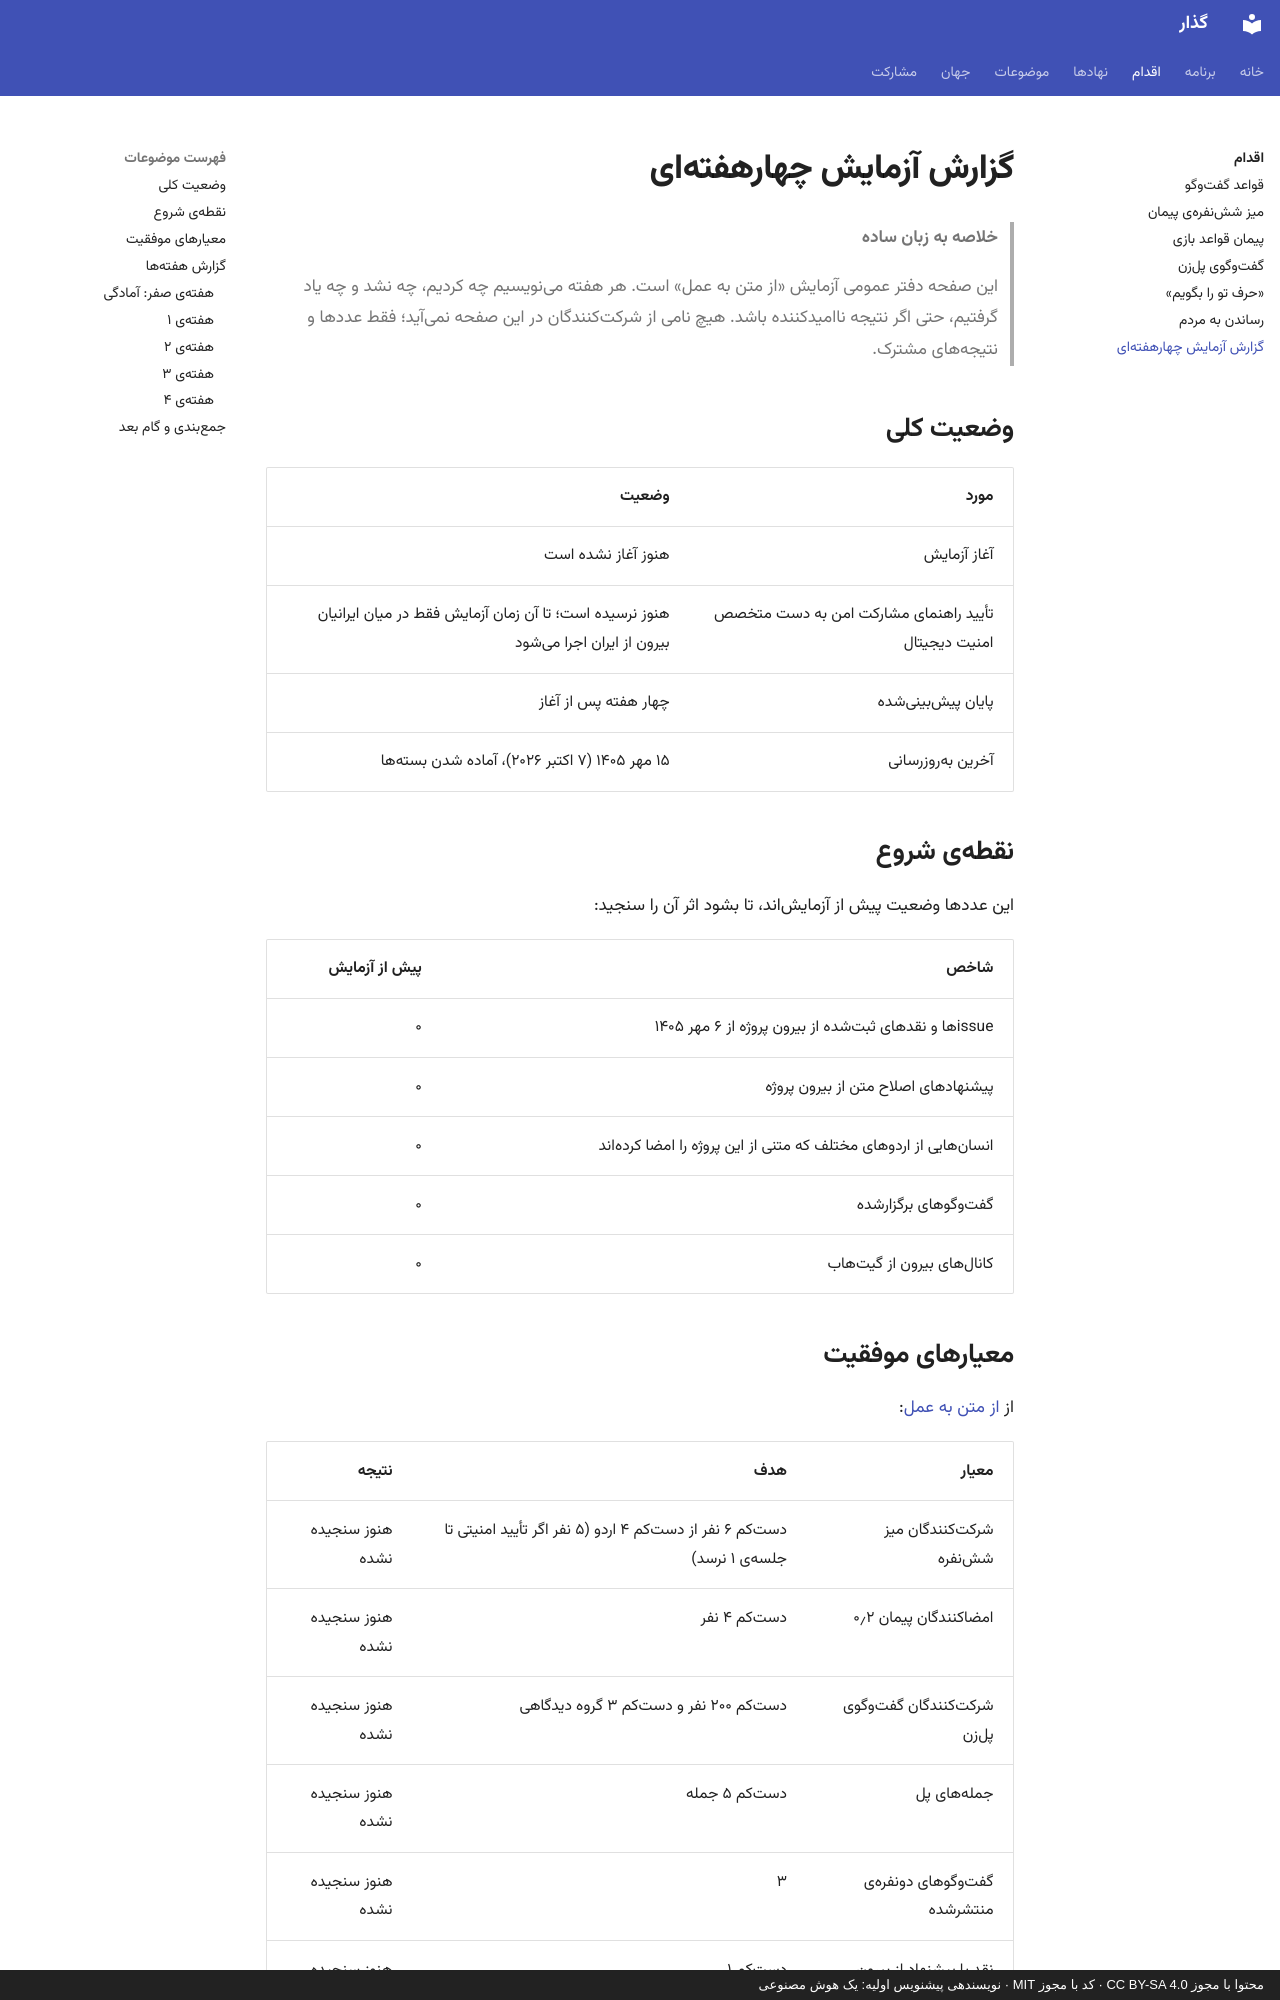

repository: 25mordad/iran-gozar · page: action/log/index.html · generator: mkdocs · copyright: محتوا با مجوز CC BY-SA 4.0 · کد با مجوز MIT · نویسندهی پیشنویس اولیه: یک هوش مصنوعی

---
title: گزارش آزمایش چهارهفتهای
description: دفتر عمومی آنچه در آزمایش «از متن به عمل» انجام شد، آنچه نشد، و آنچه یاد گرفتیم
status: draft
---

# گزارش آزمایش چهارهفتهای

> **خلاصه به زبان ساده**
>
> این صفحه دفتر عمومی آزمایش «از متن به عمل» است.
> هر هفته مینویسیم چه کردیم، چه نشد و چه یاد گرفتیم، حتی اگر نتیجه ناامیدکننده باشد.
> هیچ نامی از شرکتکنندگان در این صفحه نمیآید؛ فقط عددها و نتیجههای مشترک.

## وضعیت کلی

| مورد | وضعیت |
|---|---|
| آغاز آزمایش | هنوز آغاز نشده است |
| تأیید راهنمای مشارکت امن به دست متخصص امنیت دیجیتال | هنوز نرسیده است؛ تا آن زمان آزمایش فقط در میان ایرانیان بیرون از ایران اجرا میشود |
| پایان پیشبینیشده | چهار هفته پس از آغاز |
| آخرین بهروزرسانی | ۱۵ مهر ۱۴۰۵ (۷ اکتبر ۲۰۲۶)، آماده شدن بستهها |

## نقطهی شروع

این عددها وضعیت پیش از آزمایشاند، تا بشود اثر آن را سنجید:

| شاخص | پیش از آزمایش |
|---|---|
| issueها و نقدهای ثبتشده از بیرون پروژه از ۶ مهر ۱۴۰۵ | ۰ |
| پیشنهادهای اصلاح متن از بیرون پروژه | ۰ |
| انسانهایی از اردوهای مختلف که متنی از این پروژه را امضا کردهاند | ۰ |
| گفتوگوهای برگزارشده | ۰ |
| کانالهای بیرون از گیتهاب | ۰ |
